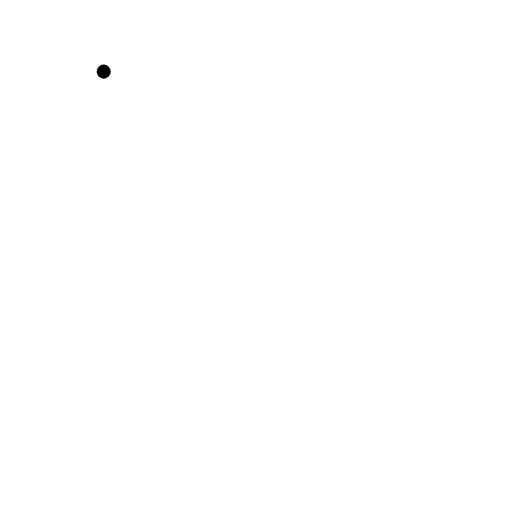
t = 0.00 s
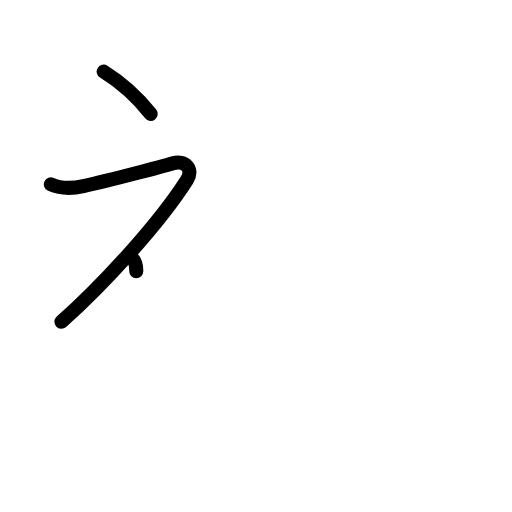
t = 2.20 s
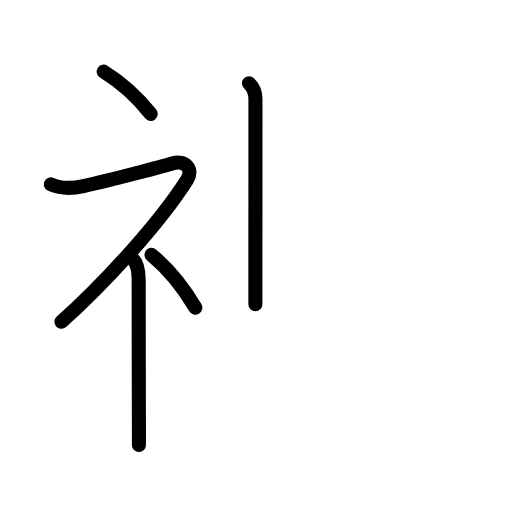
t = 4.40 s
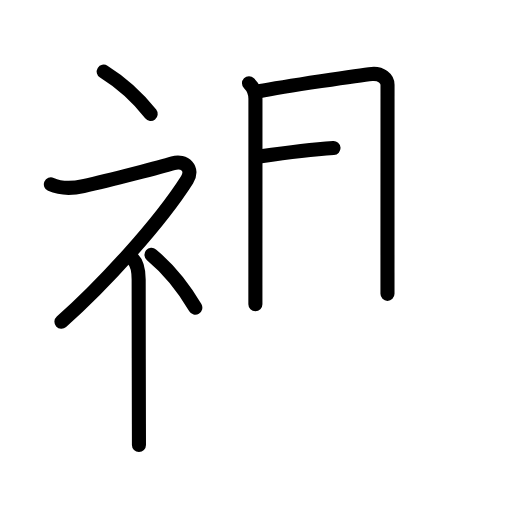
t = 6.60 s
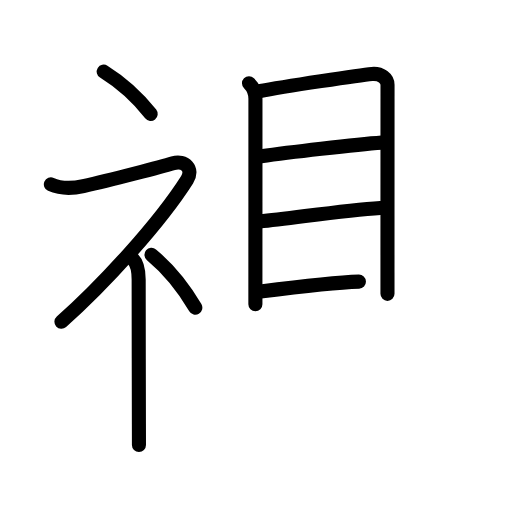
t = 8.80 s
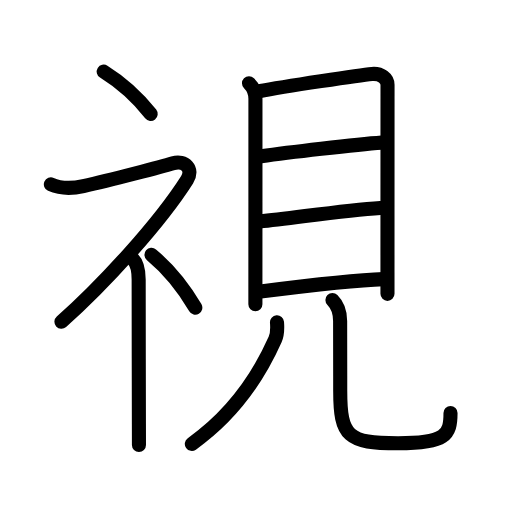
t = 11.00 s

The animated SVG that drew these frames (rendered in a browser with its animation timeline set to each time). Animation: 35 SMIL elements (animate=35); one cycle of 11.00 s.

<?xml version="1.0" encoding="UTF-8"?>
<!--
AniKanjiVG is licensed by CC-BY-SA Paul C. Sommerhoff (https://bitbucket.org/sommerhoff/anikanjivg).
AniKanjiVG uses KanjiVG which is licensed by CC-BY-SA Ulrich Apel (http://kanjivg.tagaini.net).
See also http://creativecommons.org/licenses/by-sa/3.0/
-->
<svg xmlns:kvg='http://kanjivg.tagaini.net' xmlns='http://www.w3.org/2000/svg' width='109' height='109' viewBox='0 0 109 109' style='fill:none;stroke:#000000;stroke-width:3;stroke-linecap:round;stroke-linejoin:round;' id="kvg:kanji_08996"><g id="kvg:08996" kvg:element="視"><g id="kvg:08996-g1" kvg:element="礻" kvg:variant="true" kvg:original="示" kvg:position="left" kvg:radical="nelson" kvg:phon="しめすへん/示V"><path id="kvg:08996-s1" kvg:type="㇔" d="M22.08,15.25c3.41,2.12,7.07,5.29,10,9"><animate attributeName="d" begin="0.0s" dur="1.0s" from="M22.08,15.25C22.08,15.25,22.08,15.25,22.08,15.25" to="M22.08,15.25c3.41,2.12,7.07,5.29,10,9" />
</path>
<path id="kvg:08996-s2" kvg:type="㇇" d="M10.83,39.25c2.21,0.98,4.59,0.88,6.92,0.37c5.93-1.3,16.96-4.23,19.08-4.87c2.5-0.75,4.45,1.22,3,3.5c-5.95,9.38-18,22.5-26.75,30.25"><animate attributeName="d" begin="1.0s" dur="0.25s" from="M10.83,39.25C10.83,39.25,10.83,39.25,10.83,39.25" to="M10.83,39.25c2.21,0.98,4.59,0.88,6.92,0.37" />
<animate attributeName="d" begin="1.25s" dur="0.25s" from="M10.83,39.25c2.21,0.98,4.59,0.88,6.92,0.37c0,0,0,0,0,0,0" to="M10.83,39.25c2.21,0.98,4.59,0.88,6.92,0.37c5.93-1.3,16.96-4.23,19.08-4.87" />
<animate attributeName="d" begin="1.5s" dur="0.25s" from="M10.83,39.25c2.21,0.98,4.59,0.88,6.92,0.37c5.93-1.3,16.96-4.23,19.08-4.87c0,0,0,0,0,0,0" to="M10.83,39.25c2.21,0.98,4.59,0.88,6.92,0.37c5.93-1.3,16.96-4.23,19.08-4.87c2.5-0.75,4.45,1.22,3,3.5" />
<animate attributeName="d" begin="1.75s" dur="0.25s" from="M10.83,39.25c2.21,0.98,4.59,0.88,6.92,0.37c5.93-1.3,16.96-4.23,19.08-4.87c2.5-0.75,4.45,1.22,3,3.5c0,0,0,0,0,0,0" to="M10.83,39.25c2.21,0.98,4.59,0.88,6.92,0.37c5.93-1.3,16.96-4.23,19.08-4.87c2.5-0.75,4.45,1.22,3,3.5c-5.95,9.38-18,22.5-26.75,30.25" />
<animate attributeName="d" begin="0s" dur="1.0s" from="M-100,-100" to="M-100,-100" />
</path>
<path id="kvg:08996-s3" kvg:type="㇑" d="M28.25,55.11c0.88,0.88,1.27,2.52,1.27,4.39c0,5.23,0.03,22.47,0.05,30.75c0,2.6,0.01,4.31,0.01,4.5"><animate attributeName="d" begin="2.0s" dur="0.3333333333333333s" from="M28.25,55.11C28.25,55.11,28.25,55.11,28.25,55.11" to="M28.25,55.11c0.88,0.88,1.27,2.52,1.27,4.39" />
<animate attributeName="d" begin="2.3333333333333335s" dur="0.3333333333333333s" from="M28.25,55.11c0.88,0.88,1.27,2.52,1.27,4.39c0,0,0,0,0,0,0" to="M28.25,55.11c0.88,0.88,1.27,2.52,1.27,4.39c0,5.23,0.03,22.47,0.05,30.75" />
<animate attributeName="d" begin="2.6666666666666665s" dur="0.3333333333333333s" from="M28.25,55.11c0.88,0.88,1.27,2.52,1.27,4.39c0,5.23,0.03,22.47,0.05,30.75c0,0,0,0,0,0,0" to="M28.25,55.11c0.88,0.88,1.27,2.52,1.27,4.39c0,5.23,0.03,22.47,0.05,30.75c0,2.6,0.01,4.31,0.01,4.5" />
<animate attributeName="d" begin="0s" dur="2.0s" from="M-100,-100" to="M-100,-100" />
</path>
<path id="kvg:08996-s4" kvg:type="㇔" d="M32.25,54.25c3.18,2.65,6.6,6.61,9.33,11.25"><animate attributeName="d" begin="3.0s" dur="1.0s" from="M32.25,54.25C32.25,54.25,32.25,54.25,32.25,54.25" to="M32.25,54.25c3.18,2.65,6.6,6.61,9.33,11.25" />
<animate attributeName="d" begin="0s" dur="3.0s" from="M-100,-100" to="M-100,-100" />
</path>
</g>
<g id="kvg:08996-g2" kvg:element="見" kvg:position="right" kvg:radical="tradit"><g id="kvg:08996-g3" kvg:element="目" kvg:position="top"><path id="kvg:08996-s5" kvg:type="㇑" d="M53.01,17.73c0.82,0.81,1.37,1.87,1.37,3.3c0,1.16,0,28.75-0.01,39.47c0,2.51,0,4.11,0,4.25"><animate attributeName="d" begin="4.0s" dur="0.3333333333333333s" from="M53.01,17.73C53.01,17.73,53.01,17.73,53.01,17.73" to="M53.01,17.73c0.82,0.81,1.37,1.87,1.37,3.3" />
<animate attributeName="d" begin="4.333333333333333s" dur="0.3333333333333333s" from="M53.01,17.73c0.82,0.81,1.37,1.87,1.37,3.3c0,0,0,0,0,0,0" to="M53.01,17.73c0.82,0.81,1.37,1.87,1.37,3.3c0,1.16,0,28.75-0.01,39.47" />
<animate attributeName="d" begin="4.666666666666667s" dur="0.3333333333333333s" from="M53.01,17.73c0.82,0.81,1.37,1.87,1.37,3.3c0,1.16,0,28.75-0.01,39.47c0,0,0,0,0,0,0" to="M53.01,17.73c0.82,0.81,1.37,1.87,1.37,3.3c0,1.16,0,28.75-0.01,39.47c0,2.51,0,4.11,0,4.25" />
<animate attributeName="d" begin="0s" dur="4.0s" from="M-100,-100" to="M-100,-100" />
</path>
<path id="kvg:08996-s6" kvg:type="㇕a" d="M55.14,19.43c5.49-1.06,21.68-3.47,24.03-3.69c1.96-0.18,3.33,0.99,3.33,2.32c0,2.1-0.01,24.13-0.01,39.93c0,1.6,0,3.13,0,4.57"><animate attributeName="d" begin="5.0s" dur="0.25s" from="M55.14,19.43C55.14,19.43,55.14,19.43,55.14,19.43" to="M55.14,19.43c5.49-1.06,21.68-3.47,24.03-3.69" />
<animate attributeName="d" begin="5.25s" dur="0.25s" from="M55.14,19.43c5.49-1.06,21.68-3.47,24.03-3.69c0,0,0,0,0,0,0" to="M55.14,19.43c5.49-1.06,21.68-3.47,24.03-3.69c1.96-0.18,3.33,0.99,3.33,2.32" />
<animate attributeName="d" begin="5.5s" dur="0.25s" from="M55.14,19.43c5.49-1.06,21.68-3.47,24.03-3.69c1.96-0.18,3.33,0.99,3.33,2.32c0,0,0,0,0,0,0" to="M55.14,19.43c5.49-1.06,21.68-3.47,24.03-3.69c1.96-0.18,3.33,0.99,3.33,2.32c0,2.1-0.01,24.13-0.01,39.93" />
<animate attributeName="d" begin="5.75s" dur="0.25s" from="M55.14,19.43c5.49-1.06,21.68-3.47,24.03-3.69c1.96-0.18,3.33,0.99,3.33,2.32c0,2.1-0.01,24.13-0.01,39.93c0,0,0,0,0,0,0" to="M55.14,19.43c5.49-1.06,21.68-3.47,24.03-3.69c1.96-0.18,3.33,0.99,3.33,2.32c0,2.1-0.01,24.13-0.01,39.93c0,1.6,0,3.13,0,4.57" />
<animate attributeName="d" begin="0s" dur="5.0s" from="M-100,-100" to="M-100,-100" />
</path>
<path id="kvg:08996-s7" kvg:type="㇐a" d="M55.59,33.26c5.41-0.76,20.16-2.51,25.68-2.9"><animate attributeName="d" begin="6.0s" dur="1.0s" from="M55.59,33.26C55.59,33.26,55.59,33.26,55.59,33.26" to="M55.59,33.26c5.41-0.76,20.16-2.51,25.68-2.9" />
<animate attributeName="d" begin="0s" dur="6.0s" from="M-100,-100" to="M-100,-100" />
</path>
<path id="kvg:08996-s8" kvg:type="㇐a" d="M55.3,47.16c6.95-0.66,17.7-2.41,25.67-2.89"><animate attributeName="d" begin="7.0s" dur="1.0s" from="M55.3,47.16C55.3,47.16,55.3,47.16,55.3,47.16" to="M55.3,47.16c6.95-0.66,17.7-2.41,25.67-2.89" />
<animate attributeName="d" begin="0s" dur="7.0s" from="M-100,-100" to="M-100,-100" />
</path>
<path id="kvg:08996-s9" kvg:type="㇐a" d="M55.47,62.07c8.41-1.07,19.91-2.45,26.17-2.64"><animate attributeName="d" begin="8.0s" dur="1.0s" from="M55.47,62.07C55.47,62.07,55.47,62.07,55.47,62.07" to="M55.47,62.07c8.41-1.07,19.91-2.45,26.17-2.64" />
<animate attributeName="d" begin="0s" dur="8.0s" from="M-100,-100" to="M-100,-100" />
</path>
</g>
<g id="kvg:08996-g4" kvg:position="bottom"><path id="kvg:08996-s10" kvg:type="㇒" d="M58.97,68.61c0.09,1.17,0.1,2.56-0.39,3.66c-2.33,5.23-7.19,14.75-17.74,22.23"><animate attributeName="d" begin="9.0s" dur="0.5s" from="M58.97,68.61C58.97,68.61,58.97,68.61,58.97,68.61" to="M58.97,68.61c0.09,1.17,0.1,2.56-0.39,3.66" />
<animate attributeName="d" begin="9.5s" dur="0.5s" from="M58.97,68.61c0.09,1.17,0.1,2.56-0.39,3.66c0,0,0,0,0,0,0" to="M58.97,68.61c0.09,1.17,0.1,2.56-0.39,3.66c-2.33,5.23-7.19,14.75-17.74,22.23" />
<animate attributeName="d" begin="0s" dur="9.0s" from="M-100,-100" to="M-100,-100" />
</path>
<path id="kvg:08996-s11" kvg:type="㇟" d="M70.77,63.89c1.04,1.04,1.64,2.36,1.64,4.46c0,4.26,0.02,9.73,0.02,14.89c0,9.62,1.57,11.14,12.32,11.14c10.12,0,11.16-1.77,11.16-6.44"><animate attributeName="d" begin="10.0s" dur="0.25s" from="M70.77,63.89C70.77,63.89,70.77,63.89,70.77,63.89" to="M70.77,63.89c1.04,1.04,1.64,2.36,1.64,4.46" />
<animate attributeName="d" begin="10.25s" dur="0.25s" from="M70.77,63.89c1.04,1.04,1.64,2.36,1.64,4.46c0,0,0,0,0,0,0" to="M70.77,63.89c1.04,1.04,1.64,2.36,1.64,4.46c0,4.26,0.02,9.73,0.02,14.89" />
<animate attributeName="d" begin="10.5s" dur="0.25s" from="M70.77,63.89c1.04,1.04,1.64,2.36,1.64,4.46c0,4.26,0.02,9.73,0.02,14.89c0,0,0,0,0,0,0" to="M70.77,63.89c1.04,1.04,1.64,2.36,1.64,4.46c0,4.26,0.02,9.73,0.02,14.89c0,9.62,1.57,11.14,12.32,11.14" />
<animate attributeName="d" begin="10.75s" dur="0.25s" from="M70.77,63.89c1.04,1.04,1.64,2.36,1.64,4.46c0,4.26,0.02,9.73,0.02,14.89c0,9.62,1.57,11.14,12.32,11.14c0,0,0,0,0,0,0" to="M70.77,63.89c1.04,1.04,1.64,2.36,1.64,4.46c0,4.26,0.02,9.73,0.02,14.89c0,9.62,1.57,11.14,12.32,11.14c10.12,0,11.16-1.77,11.16-6.44" />
<animate attributeName="d" begin="0s" dur="10.0s" from="M-100,-100" to="M-100,-100" />
</path>
</g>
</g>
</g>
</svg>
